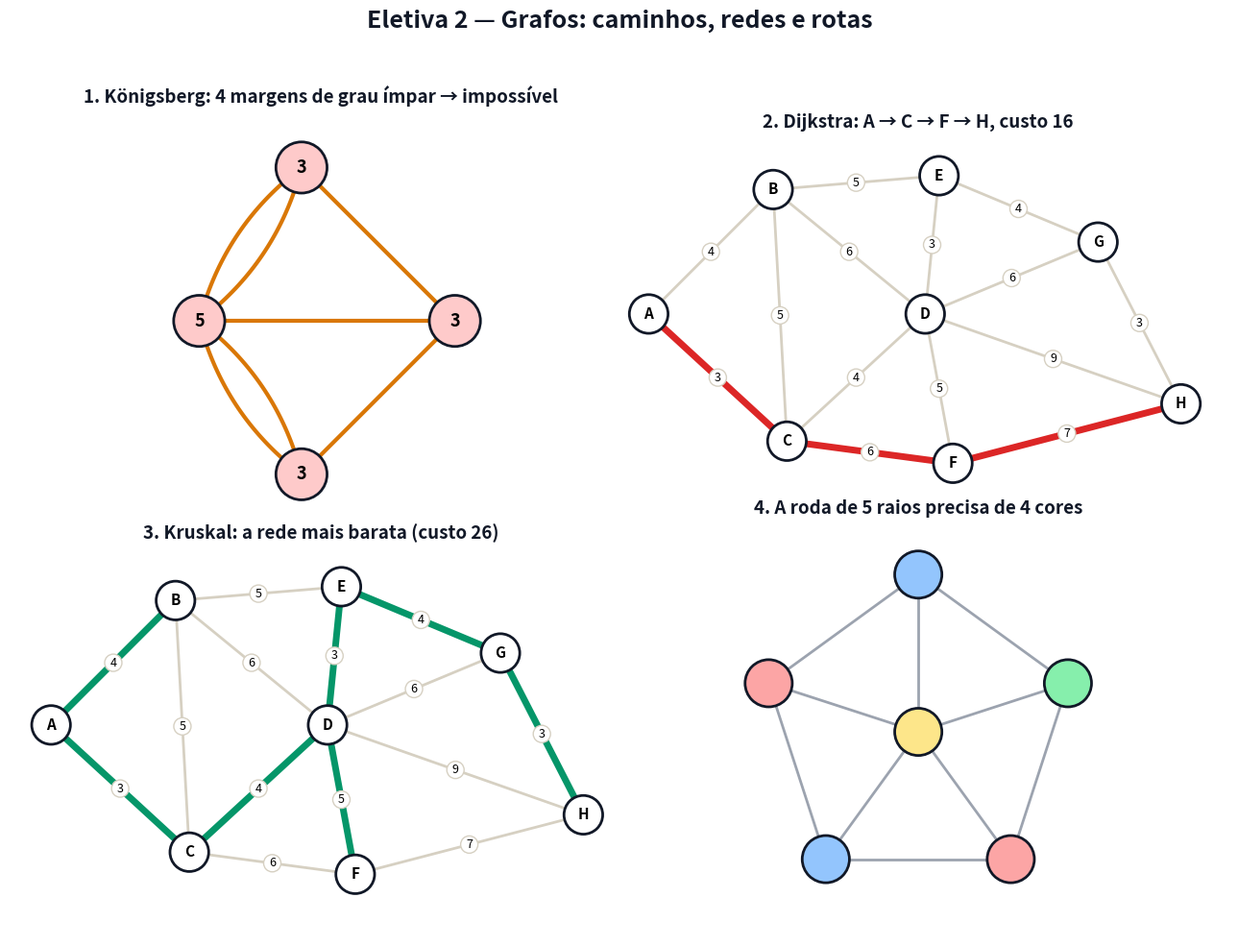

Here is the Python script that generated this plot: (Note: this script raises an exception after producing the figure.)
# Gera a figura estatica da Eletiva 2 (aula 32). Pode rodar de qualquer pasta: python scripts/figuras_aula32.py
# -*- coding: utf-8 -*-
from pathlib import Path
import numpy as np
import matplotlib
matplotlib.use("Agg")
import matplotlib.pyplot as plt
from matplotlib.patches import Rectangle, Polygon, Circle, Wedge, FancyArrowPatch

AZUL, VERM, VERDE, LARANJA, ROXO, CINZA, TXT = ("#2563eb", "#dc2626", "#059669",
                                                 "#d97706", "#7c3aed", "#9ca3af", "#111827")

fig, ax = plt.subplots(2, 2, figsize=(13, 10))
fig.patch.set_facecolor("white")


def titulo(a, t):
    a.set_title(t, fontsize=13.5, weight="bold", color=TXT, pad=10)


def eixos(a, t):
    titulo(a, t)
    a.axhline(0, color=TXT, lw=1)
    a.axvline(0, color=TXT, lw=1)
    a.grid(True, color="#ece7da")
    for s in a.spines.values():
        s.set_visible(False)


def seta(a, p, q, cor, lw=3):
    a.add_patch(FancyArrowPatch(p, q, arrowstyle="-|>", mutation_scale=18, color=cor, lw=lw))


rng = np.random.default_rng(7)

# ---------------- 1. Konigsberg -------------------------------------------------------------------
a = ax[0, 0]
titulo(a, "1. Königsberg: 4 margens de grau ímpar → impossível")
V = {"N": (0, 1.2), "S": (0, -1.2), "I": (-0.8, 0), "L": (1.2, 0)}
def arco(p, q, curva):
    p, q = np.array(p), np.array(q); m = (p + q) / 2; d = q - p; n = np.array([-d[1], d[0]]) / np.hypot(*d)
    c = m + curva * n; t = np.linspace(0, 1, 40)[:, None]
    pts = (1 - t)**2 * p + 2 * (1 - t) * t * c + t**2 * q
    a.plot(pts[:, 0], pts[:, 1], color=LARANJA, lw=3)
for p, q, c in [("N", "I", 0.25), ("N", "I", -0.25), ("S", "I", 0.25), ("S", "I", -0.25), ("N", "L", 0), ("S", "L", 0), ("I", "L", 0)]:
    arco(V[p], V[q], c)
grau = {"N": 3, "S": 3, "I": 5, "L": 3}
for k, (x, y) in V.items():
    a.add_patch(Circle((x, y), 0.2, facecolor="#fecaca", edgecolor=TXT, lw=2, zorder=3))
    a.text(x, y, grau[k], ha="center", va="center", fontsize=13, weight="bold", zorder=4)
a.set_xlim(-1.4, 1.7); a.set_ylim(-1.6, 1.6); a.set_aspect("equal"); a.axis("off")

# ---------------- 2/3. mapa com pesos -------------------------------------------------------------
NOMES = "ABCDEFGH"
P = [(40, 140), (130, 50), (140, 232), (240, 140), (250, 40), (260, 248), (365, 88), (425, 205)]
E = [(0, 1, 4), (0, 2, 3), (1, 2, 5), (1, 3, 6), (1, 4, 5), (2, 3, 4), (2, 5, 6), (3, 4, 3), (3, 5, 5), (3, 6, 6), (4, 6, 4), (5, 7, 7), (6, 7, 3), (3, 7, 9)]
def mapa(a, destaque, cor, t):
    titulo(a, t)
    for i, j, w in E:
        on = (i, j) in destaque or (j, i) in destaque
        a.plot([P[i][0], P[j][0]], [-P[i][1], -P[j][1]], color=cor if on else "#d6d0c2", lw=5 if on else 2)
        a.text((P[i][0] + P[j][0]) / 2, -(P[i][1] + P[j][1]) / 2, str(w), fontsize=9, ha="center", va="center",
               bbox=dict(boxstyle="circle,pad=0.2", fc="white", ec="#d6d0c2"))
    for k, (x, y) in enumerate(P):
        a.add_patch(Circle((x, -y), 14, facecolor="white", edgecolor=TXT, lw=2, zorder=3))
        a.text(x, -y, NOMES[k], ha="center", va="center", fontsize=11, weight="bold", zorder=4)
    a.set_xlim(10, 460); a.set_ylim(-275, -15); a.set_aspect("equal"); a.axis("off")
mapa(ax[0, 1], [(0, 2), (2, 5), (5, 7)], VERM, "2. Dijkstra: A → C → F → H, custo 16")
mapa(ax[1, 0], [(0, 2), (3, 4), (6, 7), (0, 1), (2, 3), (4, 6), (3, 5)], VERDE, "3. Kruskal: a rede mais barata (custo 26)")

# ---------------- 4. roda colorida ---------------------------------------------------------------------
a = ax[1, 1]
titulo(a, "4. A roda de 5 raios precisa de 4 cores")
cores = ["#fde68a", "#93c5fd", "#fca5a5", "#86efac", "#93c5fd", "#86efac"]
pts = [(0, 0)] + [(np.cos(np.pi / 2 + 2 * np.pi * k / 5), np.sin(np.pi / 2 + 2 * np.pi * k / 5)) for k in range(5)]
cores = ["#fde68a", "#93c5fd", "#fca5a5", "#93c5fd", "#fca5a5", "#86efac"]
for k in range(5):
    a.plot([0, pts[k + 1][0]], [0, pts[k + 1][1]], color=CINZA, lw=2)
    a.plot([pts[k + 1][0], pts[(k + 1) % 5 + 1][0]], [pts[k + 1][1], pts[(k + 1) % 5 + 1][1]], color=CINZA, lw=2)
for (x, y), c in zip(pts, cores):
    a.add_patch(Circle((x, y), 0.15, facecolor=c, edgecolor=TXT, lw=2, zorder=3))
a.set_xlim(-1.4, 1.4); a.set_ylim(-1.3, 1.3); a.set_aspect("equal"); a.axis("off")

fig.suptitle("Eletiva 2 — Grafos: caminhos, redes e rotas", fontsize=18, weight="bold", color=TXT)
fig.tight_layout(rect=[0, 0, 1, 0.955])
saida = Path(__file__).resolve().parent.parent / "aulas" / "32-grafos" / "figuras.png"
fig.savefig(saida, dpi=150, facecolor="white")
print(f"Salvo em: {saida}")
